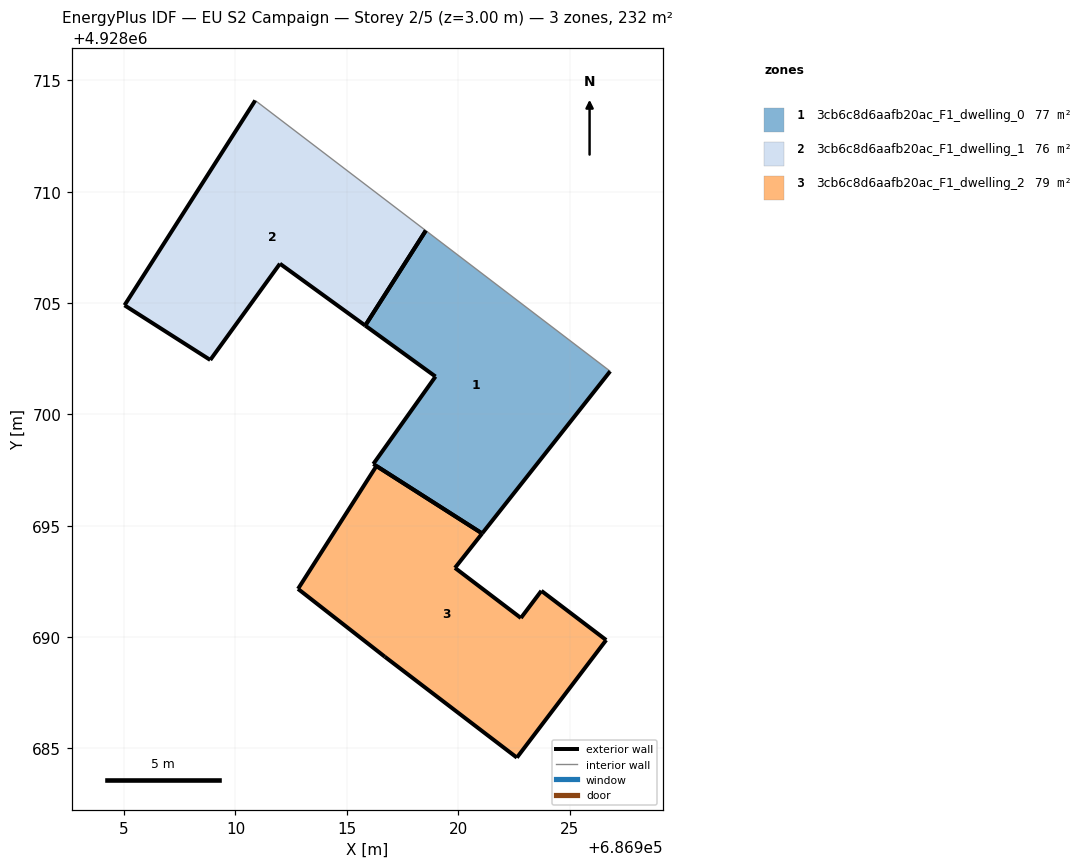
=== STOREY PLAN SPEC (per zone: floor XY polygon, exterior-wall plan segments, windows/doors) ===
zone 1: 3cb6c8d6aafb20ac_F1_dwelling_0  (77.4 m²)
  floor: (686921.08, 4928694.65) (686926.83, 4928701.94) (686918.55, 4928708.25) (686915.83, 4928703.99) (686918.98, 4928701.70) (686917.69, 4928699.88) (686918.99, 4928701.70) (686916.19, 4928697.77)
  floor: (686917.69, 4928699.88) (686916.19, 4928697.77) (686918.99, 4928701.70)
  exterior wall: (686926.83, 4928701.94) – (686921.08, 4928694.65)  [9.3 m]
  exterior wall: (686921.08, 4928694.65) – (686916.19, 4928697.77)  [5.8 m]
  exterior wall: (686916.19, 4928697.77) – (686918.98, 4928701.70)  [4.8 m]
  exterior wall: (686918.98, 4928701.70) – (686915.83, 4928703.99)  [3.9 m]
  exterior wall: (686915.83, 4928703.99) – (686918.55, 4928708.25)  [5.1 m]
  interior walls: 1
zone 2: 3cb6c8d6aafb20ac_F1_dwelling_1  (75.6 m²)
  floor: (686915.83, 4928703.99) (686918.55, 4928708.25) (686910.89, 4928714.10) (686905.02, 4928704.91) (686905.02, 4928704.90) (686908.87, 4928702.45) (686912.00, 4928706.77)
  exterior wall: (686915.83, 4928703.99) – (686912.00, 4928706.77)  [4.7 m]
  exterior wall: (686912.00, 4928706.77) – (686908.87, 4928702.45)  [5.3 m]
  exterior wall: (686908.87, 4928702.45) – (686905.02, 4928704.90)  [4.6 m]
  exterior wall: (686905.02, 4928704.90) – (686905.02, 4928704.91)  [0.0 m]
  exterior wall: (686905.02, 4928704.91) – (686910.89, 4928714.10)  [10.9 m]
  exterior wall: (686918.55, 4928708.25) – (686915.83, 4928703.99)  [5.1 m]
  interior walls: 1
zone 3: 3cb6c8d6aafb20ac_F1_dwelling_2  (79.2 m²)
  floor: (686922.64, 4928684.59) (686926.65, 4928689.87) (686923.74, 4928692.08) (686922.82, 4928690.86) (686919.86, 4928693.11) (686921.08, 4928694.65) (686916.33, 4928697.68) (686912.81, 4928692.17) (686916.71, 4928689.12)
  exterior wall: (686926.65, 4928689.87) – (686922.64, 4928684.59)  [6.6 m]
  exterior wall: (686922.64, 4928684.59) – (686916.71, 4928689.12)  [7.5 m]
  exterior wall: (686916.71, 4928689.12) – (686912.81, 4928692.17)  [4.9 m]
  exterior wall: (686912.81, 4928692.17) – (686916.33, 4928697.68)  [6.5 m]
  exterior wall: (686916.33, 4928697.68) – (686921.08, 4928694.65)  [5.6 m]
  exterior wall: (686921.08, 4928694.65) – (686919.86, 4928693.11)  [2.0 m]
  exterior wall: (686919.86, 4928693.11) – (686922.82, 4928690.86)  [3.7 m]
  exterior wall: (686922.82, 4928690.86) – (686923.74, 4928692.08)  [1.5 m]
  exterior wall: (686923.74, 4928692.08) – (686926.65, 4928689.87)  [3.7 m]

=== DERIVED (storey summary) ===
Building: EU S2 Campaign
Storey: 2 of 5  (floor level z = 3.00 m)
Storey gross floor area: 232.2 m²
Zones on this storey: 3
  - 3cb6c8d6aafb20ac_F1_dwelling_0: floor 77.4 m²; exterior wall 28.9 m (86.6 m²); WWR 0.0%
  - 3cb6c8d6aafb20ac_F1_dwelling_1: floor 75.6 m²; exterior wall 30.6 m (91.8 m²); WWR 0.0%
  - 3cb6c8d6aafb20ac_F1_dwelling_2: floor 79.2 m²; exterior wall 42.1 m (126.3 m²); WWR 0.0%
Zone adjacency: (none detected)